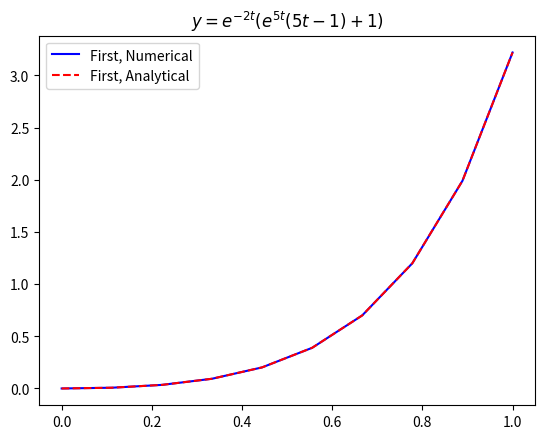
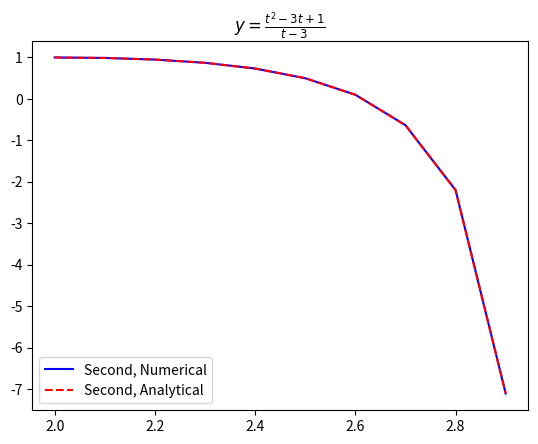
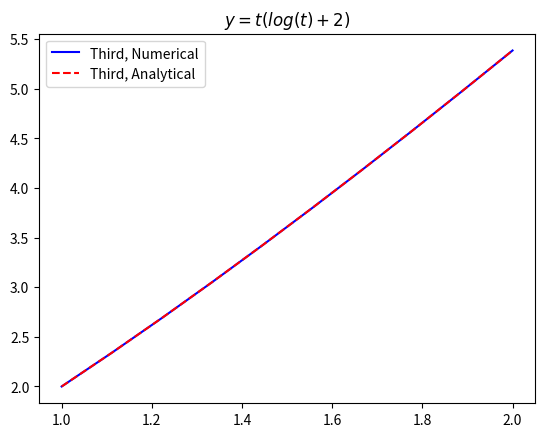
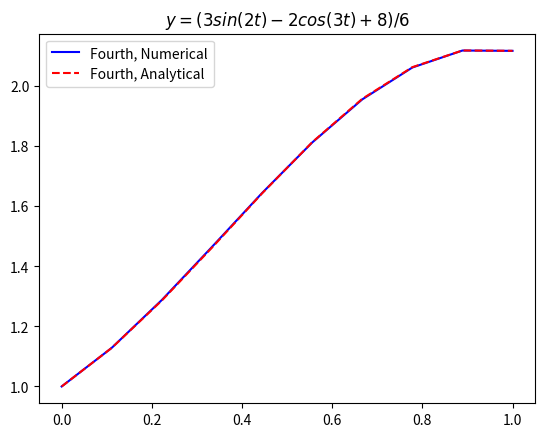

Write Python code to recreate these figures, in order.
import numpy as np
import matplotlib.pyplot as plt
from scipy.integrate import solve_ivp


#########################Fisrt Equation
def first(t,y):
    return t*np.exp(3*t)-2*y
sol=solve_ivp(first, [0, 1], [0],t_eval=np.linspace(0,1,10))
#print(sol.t)
x=np.linspace(0,1,10)
ytr=np.zeros(10, dtype=float)
for i in range(0,10):
    ytr[i]=np.exp(-2*x[i])*(np.exp(5*x[i])*(5*x[i]-1)+1)/25
plt.figure()
plt.plot(sol.t,sol.y[0],color='blue',label='First, Numerical')
plt.plot(x,ytr,'r--',label='First, Analytical')
plt.title(r'$y=e^{-2t}(e^{5t}(5t-1)+1)$')
plt.legend()
plt.show()


#########################Second Equation
def second(t,y):
    return 1-(t-y)**2
x=np.linspace(2,2.9,10)
sol=solve_ivp(second, [2, 3], [1],t_eval=np.linspace(2,2.9,10))
ytr=np.zeros(10, dtype=float)
for i in range(0,10):
    ytr[i]=(x[i]**2-3*x[i]+1)/(x[i]-3)
plt.figure()
plt.title(r'$y=\frac{t^2-3t+1}{t-3}$')
plt.plot(sol.t,sol.y[0],color='blue',label='Second, Numerical')
plt.plot(x,ytr,'r--',label='Second, Analytical')
plt.legend()
plt.show()



#####################Third Equation
def third(t,y):
    return 1+y/t
sol=solve_ivp(third, [1, 2], [2],t_eval=np.linspace(1,2,10))
#print(sol.t)
x=np.linspace(1,2,10)
ytr=np.zeros(10, dtype=float)
for i in range(0,10):
    ytr[i]=x[i]*(np.log(x[i])+2)
plt.figure()
plt.plot(sol.t,sol.y[0],color='blue',label='Third, Numerical')
plt.plot(x,ytr,'r--',label='Third, Analytical')
plt.title(r'$y=t(log(t)+2)$')
plt.legend()
plt.show()



#######################Fourth Equation
def fourth(t,y):
    return np.cos(2*t)+np.sin(3*t)
sol=solve_ivp(fourth, [0, 1], [1],t_eval=np.linspace(0,1,10))
x=np.linspace(0,1,10)
ytr=np.zeros(10, dtype=float)
for i in range(0,10):
    ytr[i]=(3*np.sin(2*x[i])-2*np.cos(3*x[i])+8)/6
plt.figure()
plt.plot(sol.t,sol.y[0],color='blue',label='Fourth, Numerical')
plt.plot(x,ytr,'r--',label='Fourth, Analytical')
plt.title(r'$y=(3sin(2t)-2cos(3t)+8)/6$')
plt.legend()
plt.show()
